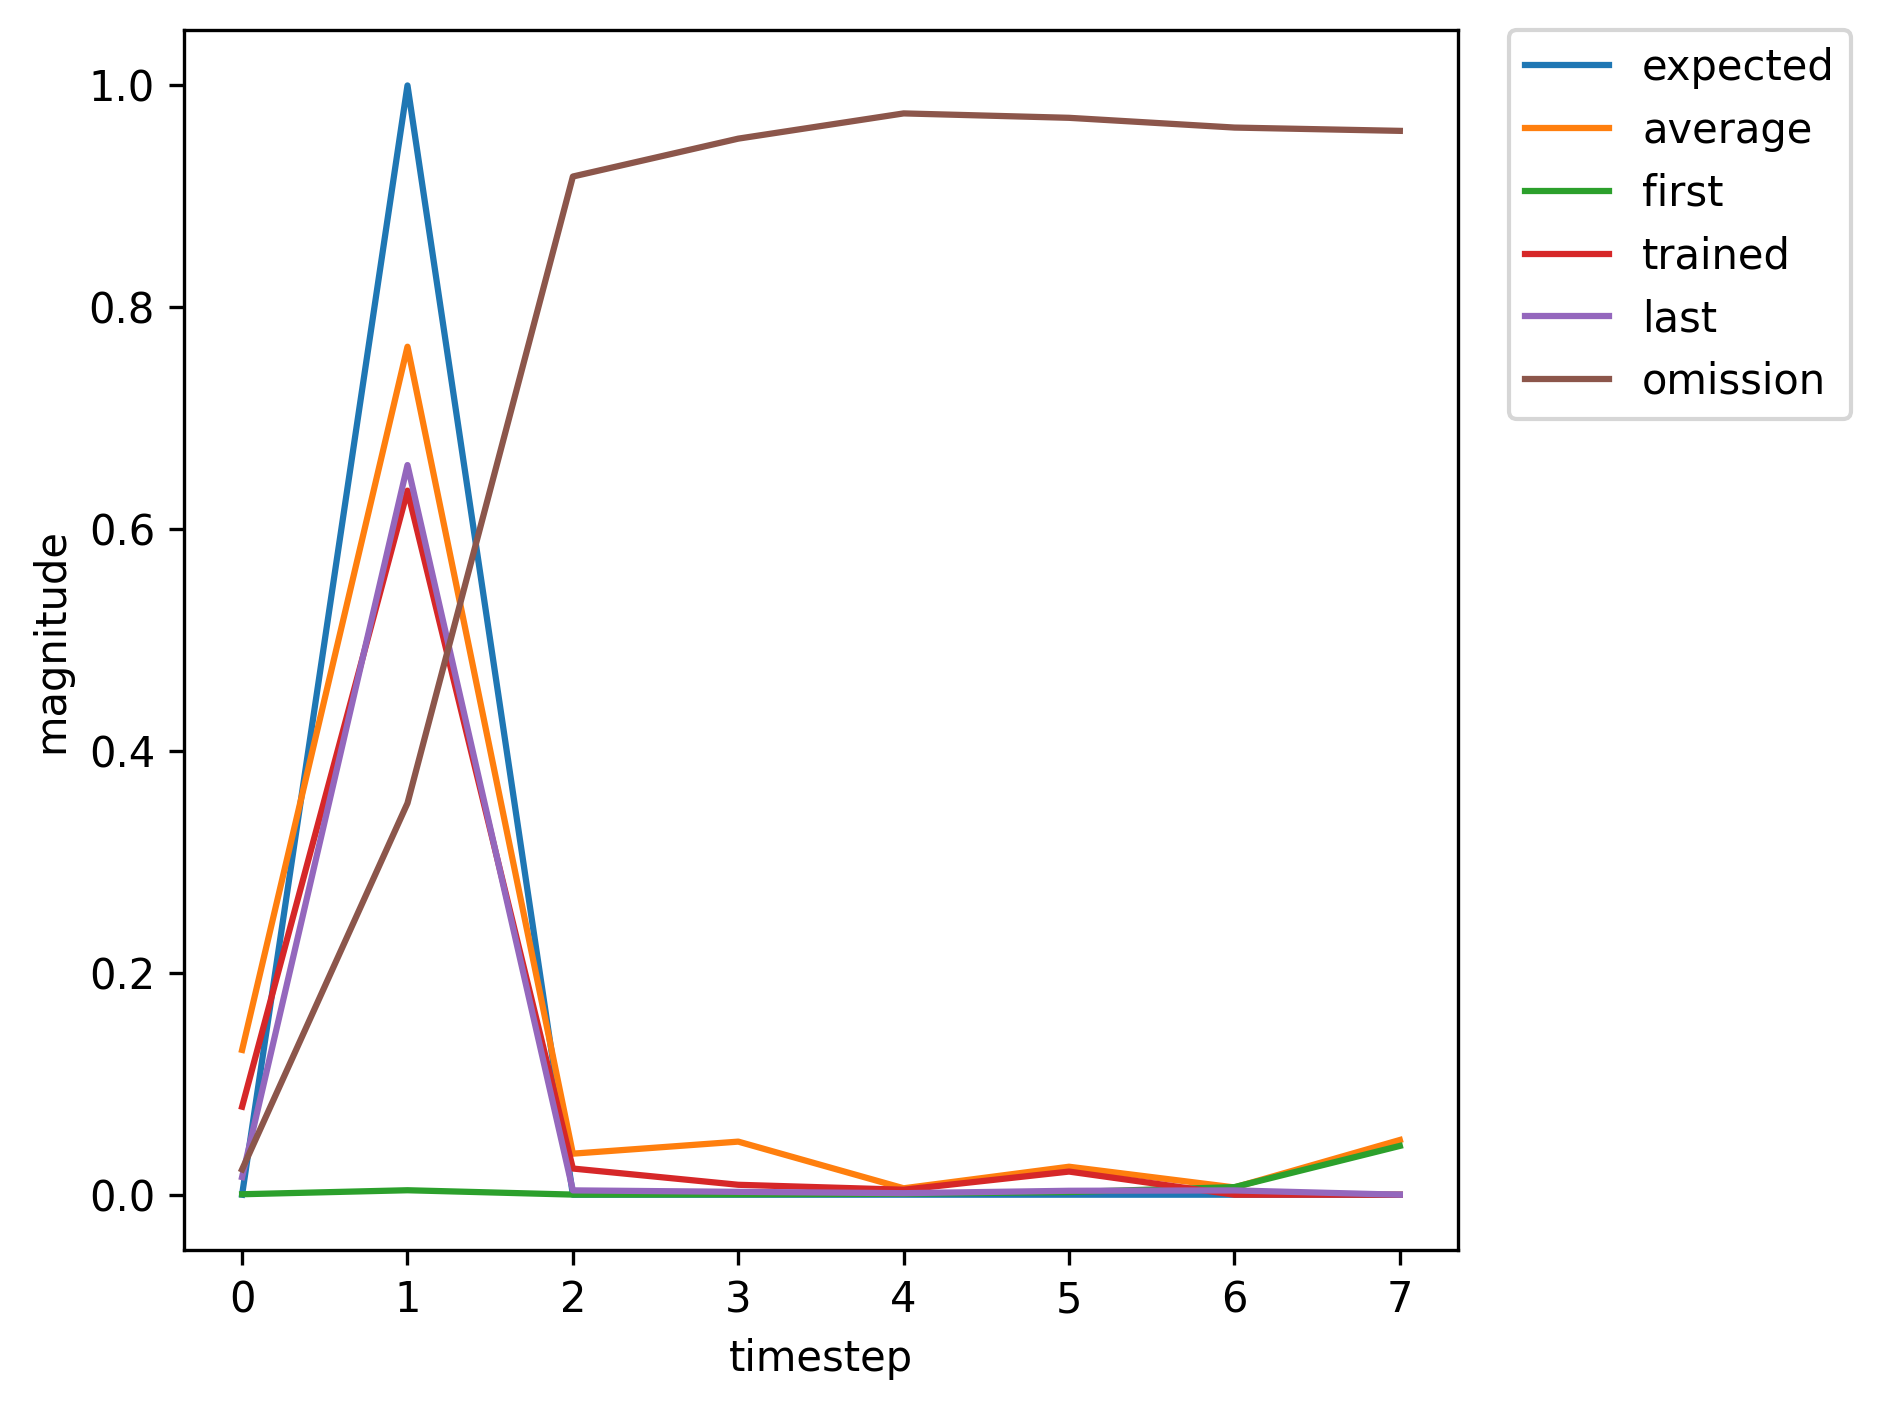

The table this chart was drawn from, first rows:
, input, expected_output, network_output
0, 1, 0, 0.0004108
1, 2, 1, 0.004021
2, 0, 0, 0.0001017
3, 0, 0, 0.0003576
4, 0, 0, 0.0008149
5, 0, 0, 0.002377
6, 0, 0, 0.006862
7, 0, 0, 0.04399
8, 1, 0, 0.2921
9, 2, 1, 0.9555
10, 0, 0, 0.08982
11, 0, 0, 0.1494
12, 0, 0, 0.01583
13, 0, 0, 0.07945
14, 1, 0, 0.01817
15, 2, 1, 0.7336
16, 0, 0, 0.004581
17, 0, 0, 0.003429
18, 0, 0, 0.001448
19, 0, 0, 0.003354
20, 1, 0, 0.003633
21, 2, 1, 0.1968
22, 0, 0, 0.0007208
23, 0, 0, 0.0007882
24, 0, 0, 0.001185
25, 0, 0, 0.003692
26, 1, 0, 0.006491
27, 2, 1, 0.4183
28, 0, 0, 0.001796
29, 0, 0, 0.002018
30, 0, 0, 0.001726
31, 0, 0, 0.007005
32, 1, 0, 0.008324
33, 2, 1, 0.5478
34, 0, 0, 0.002462
35, 0, 0, 0.003098
36, 0, 0, 0.001819
37, 0, 0, 0.007256
38, 0, 0, 0.007571
39, 1, 0, 0.07935
40, 2, 1, 0.6347
41, 0, 0, 0.02359
42, 0, 0, 0.008942
43, 0, 0, 0.004485
44, 0, 0, 0.02086
45, 1, 0, 0.01155
46, 2, 1, 0.746
47, 0, 0, 0.003989
48, 0, 0, 0.006818
49, 0, 0, 0.002233
50, 0, 0, 0.007197
51, 0, 0, 0.007272
52, 0, 0, 0.05258
53, 1, 0, 0.1863
54, 2, 1, 0.9473
55, 0, 0, 0.06525
56, 0, 0, 0.1161
57, 0, 0, 0.01099
58, 0, 0, 0.05836
59, 0, 0, 0.01487
... 312 more rows
